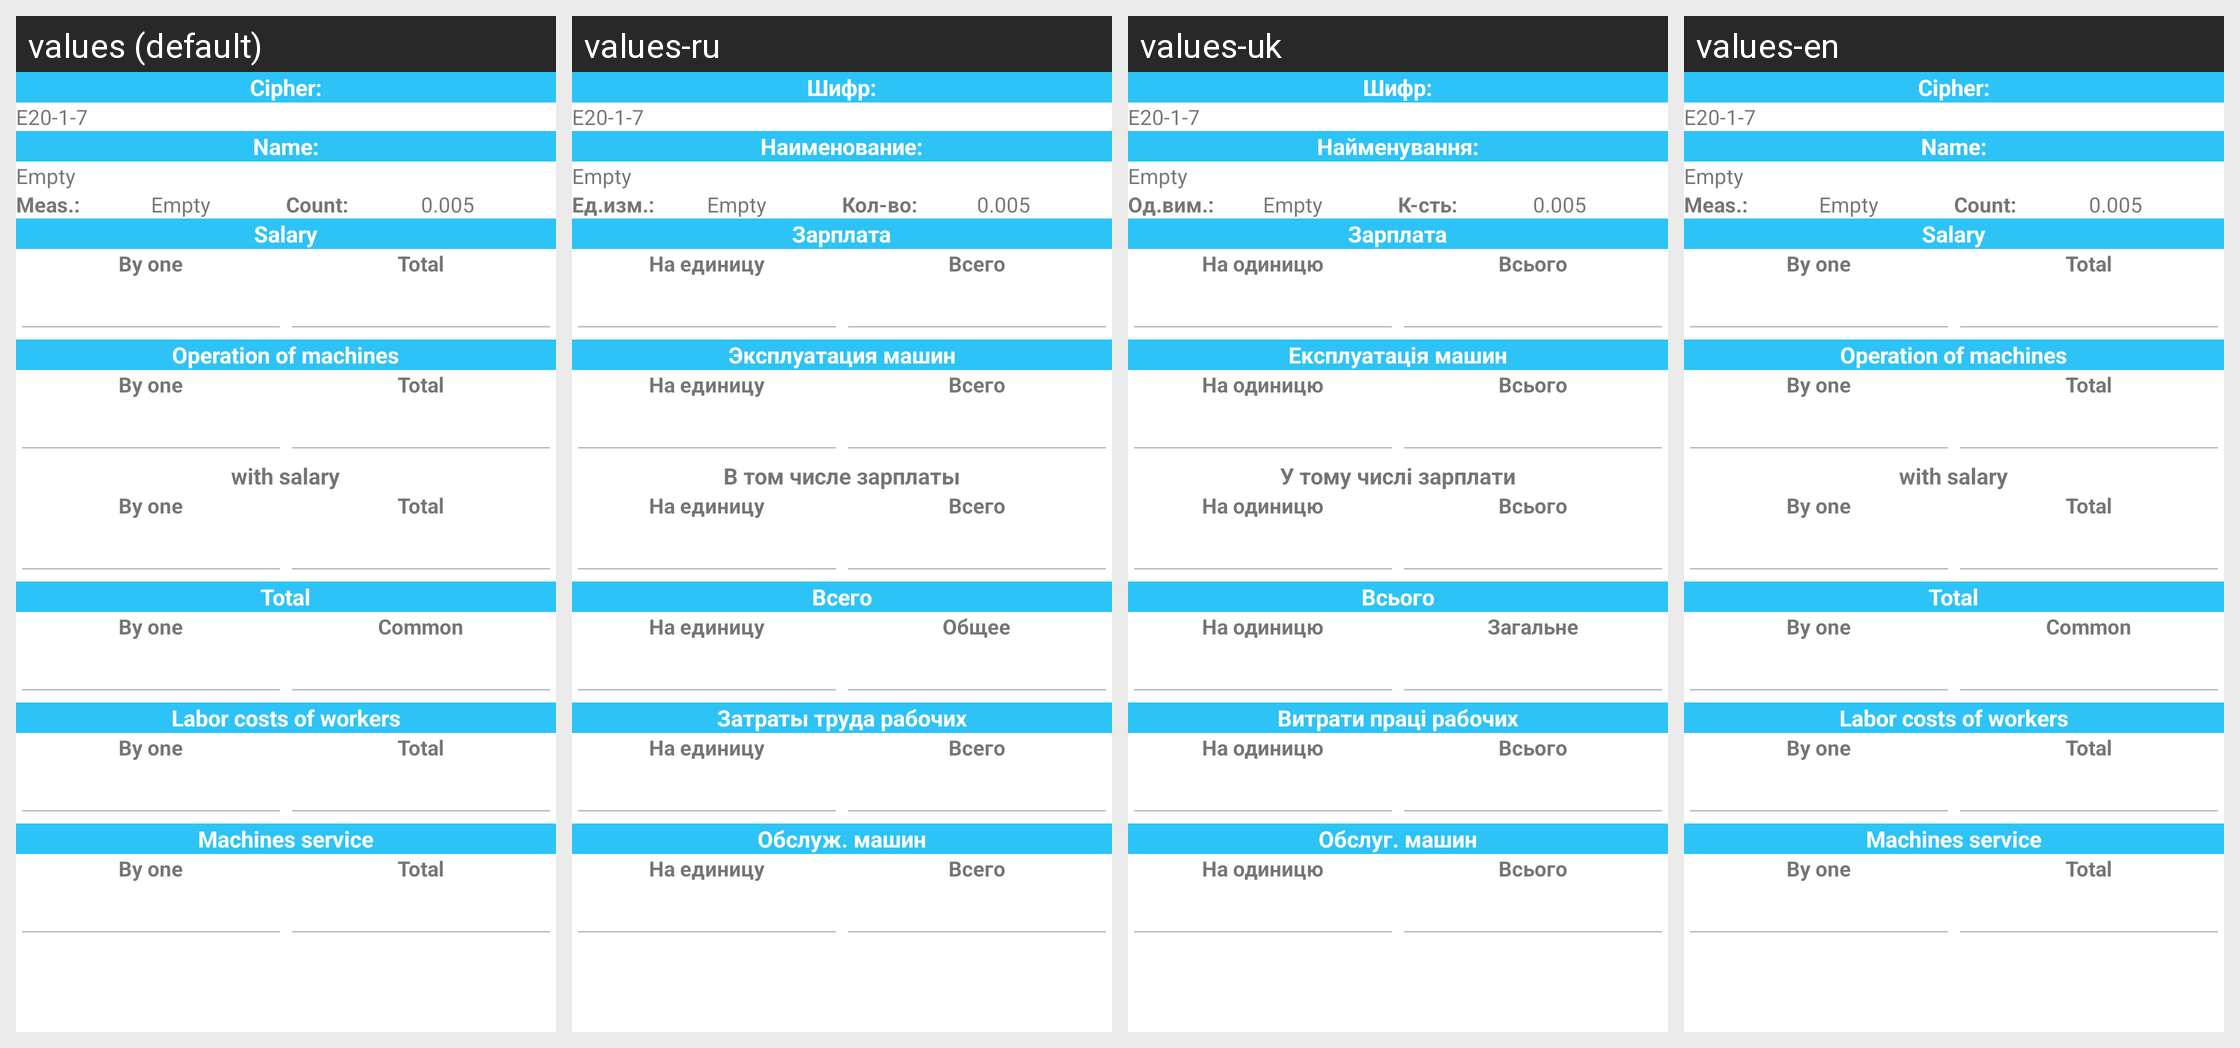

Strings drawn on this Android screen and how each of the app's shown locales translates them:
Android screen res/layout/detail_layout_new.xml rendered under 4 locales, left to right: values (default), values-ru, values-uk, values-en. Device: Nexus 5 (rendered at 1080×1920; each locale shown at half size, 540×960, under a caption strip naming it); theme AppTheme.
Strings drawn on this screen, with the default value and each locale's value (text and hints the layout hard-codes, and strings that could not be matched under every locale, appear in the picture but are not listed):

pos_cipher
  values: Cipher:
  values-ru: Шифр:
  values-uk: Шифр:
  values-en: Cipher:

pos_name
  values: Name:
  values-ru: Наименование:
  values-uk: Найменування:
  values-en: Name:

pos_measured
  values: Meas.:
  values-ru: Ед.изм.:
  values-uk: Од.вим.:
  values-en: Meas.:

pos_zp_full
  values: Salary
  values-ru: Зарплата
  values-uk: Зарплата
  values-en: Salary

pos_use_hours_by_one_full
  values: By one
  values-ru: На единицу
  values-uk: На одиницю
  values-en: By one

pos_total_by_one
  values: Total
  values-ru: Всего
  values-uk: Всього
  values-en: Total

pos_use_machine_by_one
  values: Operation of machines
  values-ru: Эксплуатация машин
  values-uk: Експлуатація машин
  values-en: Operation of machines

pos_use_with_zp
  values: with salary
  values-ru: В том числе зарплаты
  values-uk: У тому числі зарплати
  values-en: with salary

pos_total_common
  values: Common
  values-ru: Общее
  values-uk: Загальне
  values-en: Common

pos_use_workers_hours
  values: Labor costs of workers
  values-ru: Затраты труда рабочих
  values-uk: Витрати праці рабочих
  values-en: Labor costs of workers

pos_use_hours_Total
  values: Total
  values-ru: Всего
  values-uk: Всього
  values-en: Total

pos_use_machine_hours
  values: Machines service
  values-ru: Обслуж. машин
  values-uk: Обслуг. машин
  values-en: Machines service
